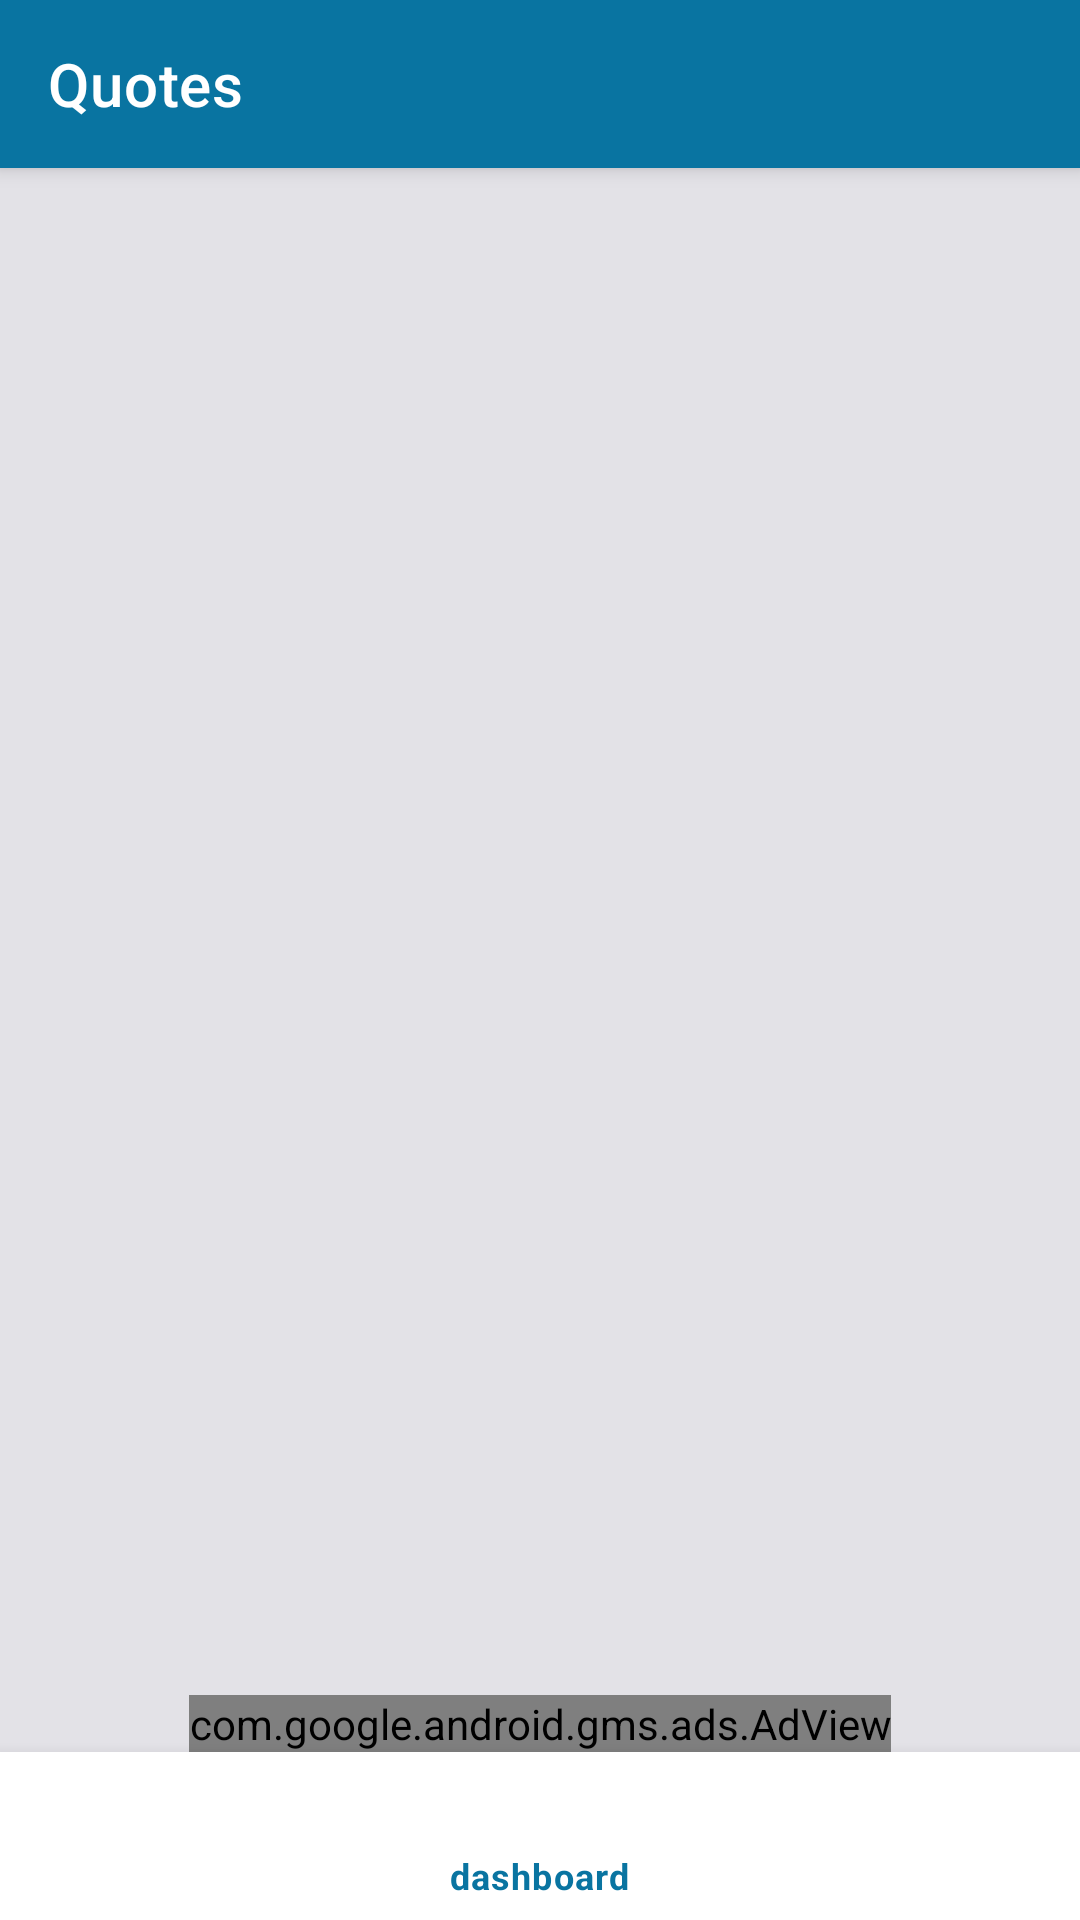

Android layout source for this screen:
<!-- AndroidManifest.xml: application theme Theme.Quotes -->
<!-- res/layout/toolbar_admin.xml -->
<?xml version="1.0" encoding="utf-8"?>
<androidx.coordinatorlayout.widget.CoordinatorLayout xmlns:android="http://schemas.android.com/apk/res/android"
    xmlns:app="http://schemas.android.com/apk/res-auto"
    android:layout_width="match_parent"
    android:layout_height="match_parent"
    android:background="?attr/colorOnPrimary">


    <com.google.android.material.appbar.AppBarLayout
        android:layout_width="match_parent"
        android:layout_height="wrap_content">

        <androidx.constraintlayout.widget.ConstraintLayout
            android:layout_width="match_parent"
            android:layout_height="match_parent">


            <androidx.appcompat.widget.Toolbar
                android:id="@+id/toolbar_admin"
                android:layout_width="match_parent"
                android:layout_height="?android:attr/actionBarSize"
                android:background="?android:attr/colorPrimary"
                app:layout_constraintBottom_toBottomOf="parent"
                app:layout_constraintEnd_toEndOf="parent"
                app:layout_constraintStart_toStartOf="parent"
                app:layout_constraintTop_toTopOf="parent"
                app:title="@string/app_name"
                app:titleTextColor="@color/white" />

        </androidx.constraintlayout.widget.ConstraintLayout>

    </com.google.android.material.appbar.AppBarLayout>


    <RelativeLayout
        android:layout_width="match_parent"
        android:layout_height="match_parent"
        android:layout_marginTop="?android:attr/actionBarSize">

        <FrameLayout
            android:id="@+id/lo_fragment_container_admin"
            android:layout_width="match_parent"
            android:layout_height="match_parent"
            android:background="?attr/colorOnPrimary"
            android:layout_above="@+id/adView_admin"
            android:layout_alignParentTop="true" />

        <com.google.android.gms.ads.AdView
            xmlns:ads="http://schemas.android.com/apk/res-auto"
            android:id="@+id/adView_admin"
            android:layout_width="wrap_content"
            android:layout_height="wrap_content"
            android:layout_centerHorizontal="true"
            android:layout_above="@+id/bottom_nav_admin"
            ads:adSize="BANNER"
            ads:adUnitId="ca-app-pub-1059013449548438/8499825710">
        </com.google.android.gms.ads.AdView>

        <com.google.android.material.bottomnavigation.BottomNavigationView
            android:id="@+id/bottom_nav_admin"
            android:layout_width="match_parent"
            android:layout_height="wrap_content"
            android:layout_alignParentStart="true"
            android:layout_alignParentEnd="true"
            android:layout_alignParentBottom="true"
            app:itemIconTint="@color/icon_color"
            app:itemRippleColor="@color/teal"
            app:itemTextColor="@color/icon_color"
            app:menu="@menu/admin_bottom_nav" />
    </RelativeLayout>

</androidx.coordinatorlayout.widget.CoordinatorLayout>
<!-- resources referenced by this layout -->
<resources>
  <color name="teal">#0974A1</color>
  <color name="white">#FFFFFFFF</color>
  <string name="app_name">Quotes</string>
  <style name="Theme.Quotes" parent="Theme.MaterialComponents.DayNight.NoActionBar">
          
          <item name="colorPrimary">@color/teal</item>
          <item name="colorPrimaryVariant">@color/teal_500</item>
          <item name="colorOnPrimary">@color/gray</item>
          
          <item name="colorSecondary">@color/bage</item>
          <item name="colorSecondaryVariant">@color/bage_500</item>
          <item name="colorOnSecondary">@color/textColor</item>
          
          <item name="android:statusBarColor" tools:targetApi="l">?attr/colorPrimaryVariant</item>
          
          <item name="fontFamily">@font/dubai_medium</item>
          <item name="background_">@color/gray</item>
          <item name="background">@color/gray</item>
          <item name="textColor_">#DBD8E3</item>
          <item name="cardBackgroundColor_">@color/bage</item>
          <item name="splashBackground_">@color/white</item>
      </style>
  <color name="teal_500">#23689b</color>
  <color name="gray">#E3E2E7</color>
  <color name="bage">#f4f5db</color>
  <color name="bage_500">#d9dab0</color>
  <color name="textColor">#060606</color>
</resources>
